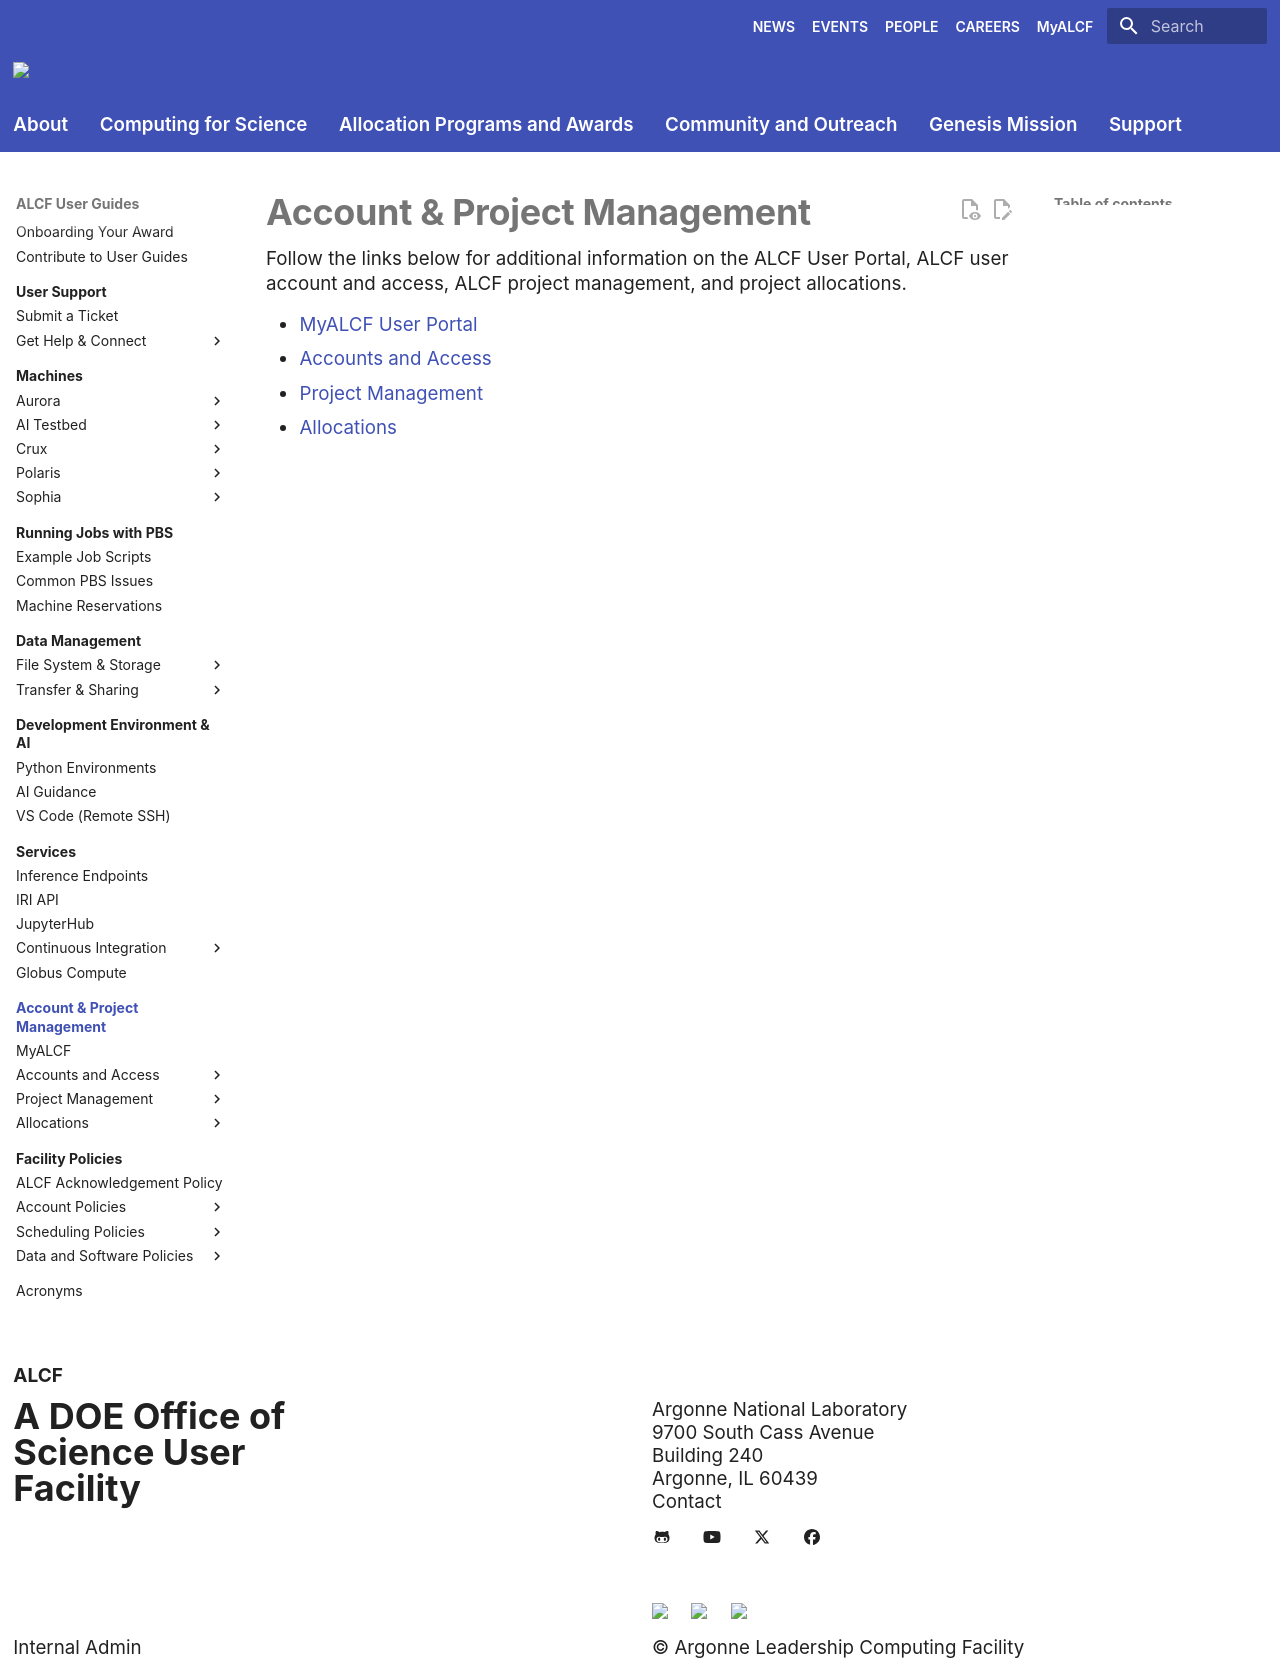

repository: argonne-lcf/user-guides · page: account-project-management/index.html · generator: mkdocs

# Account & Project Management

Follow the links below for additional information on the ALCF User Portal, ALCF user account and access, ALCF project management, and project allocations.

* [MyALCF User Portal](../account-project-management/MyALCF.md)
* [Accounts and Access](../account-project-management/accounts-and-access/index.md)
* [Project Management](../account-project-management/project-management/starting-alcf-award.md)
* [Allocations](../account-project-management/allocation-management/index.md)
